4-way image classification set "running_routes" from GitHub (carlamoestafa/project-5); label vocabulary: city run, park run, riverside run, seaside run.

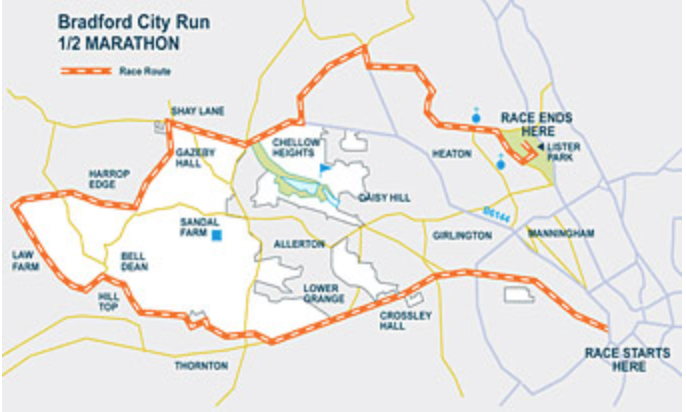
Label: city run

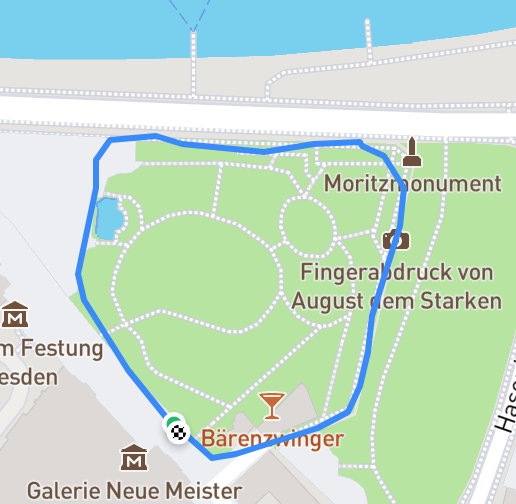
Label: park run

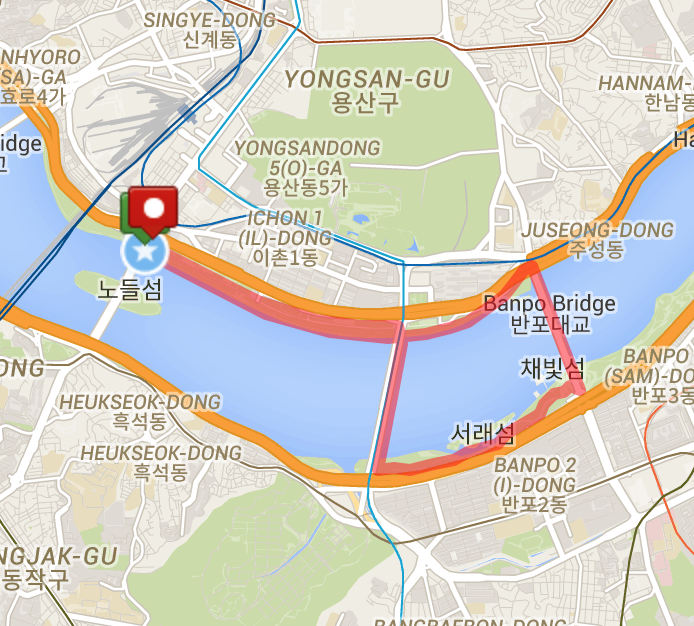
Label: riverside run

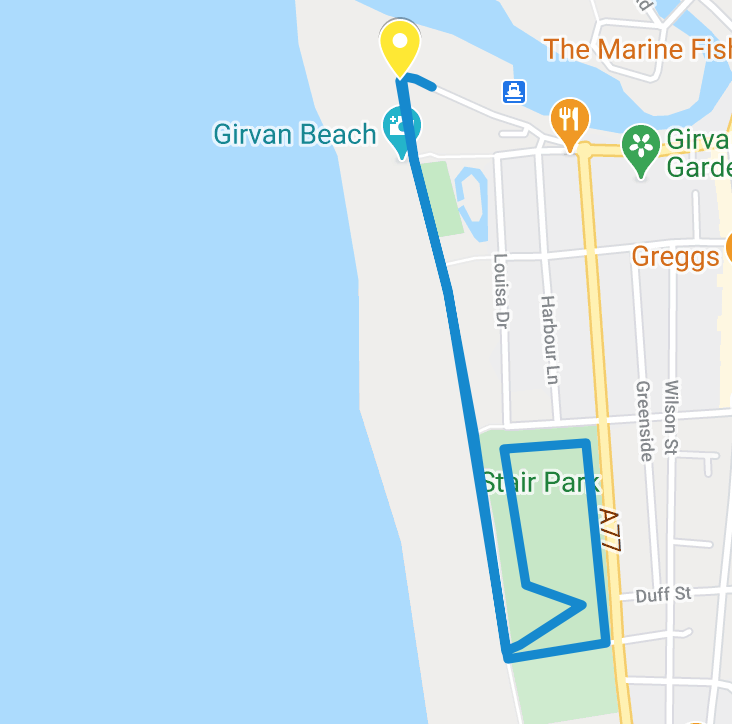
Label: seaside run

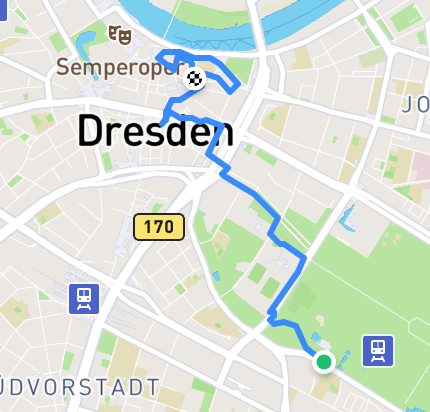
Label: city run

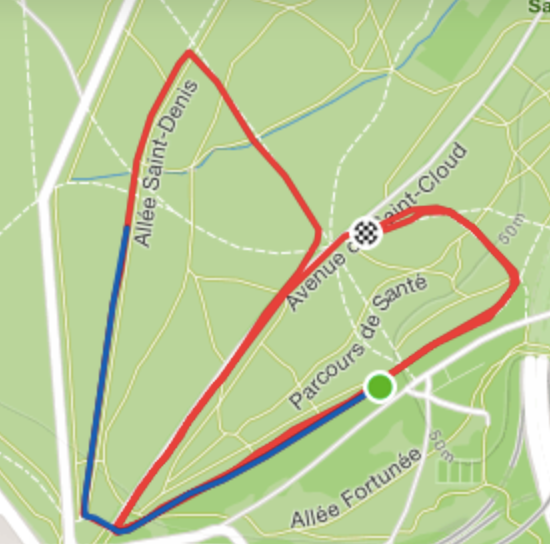
Label: park run
